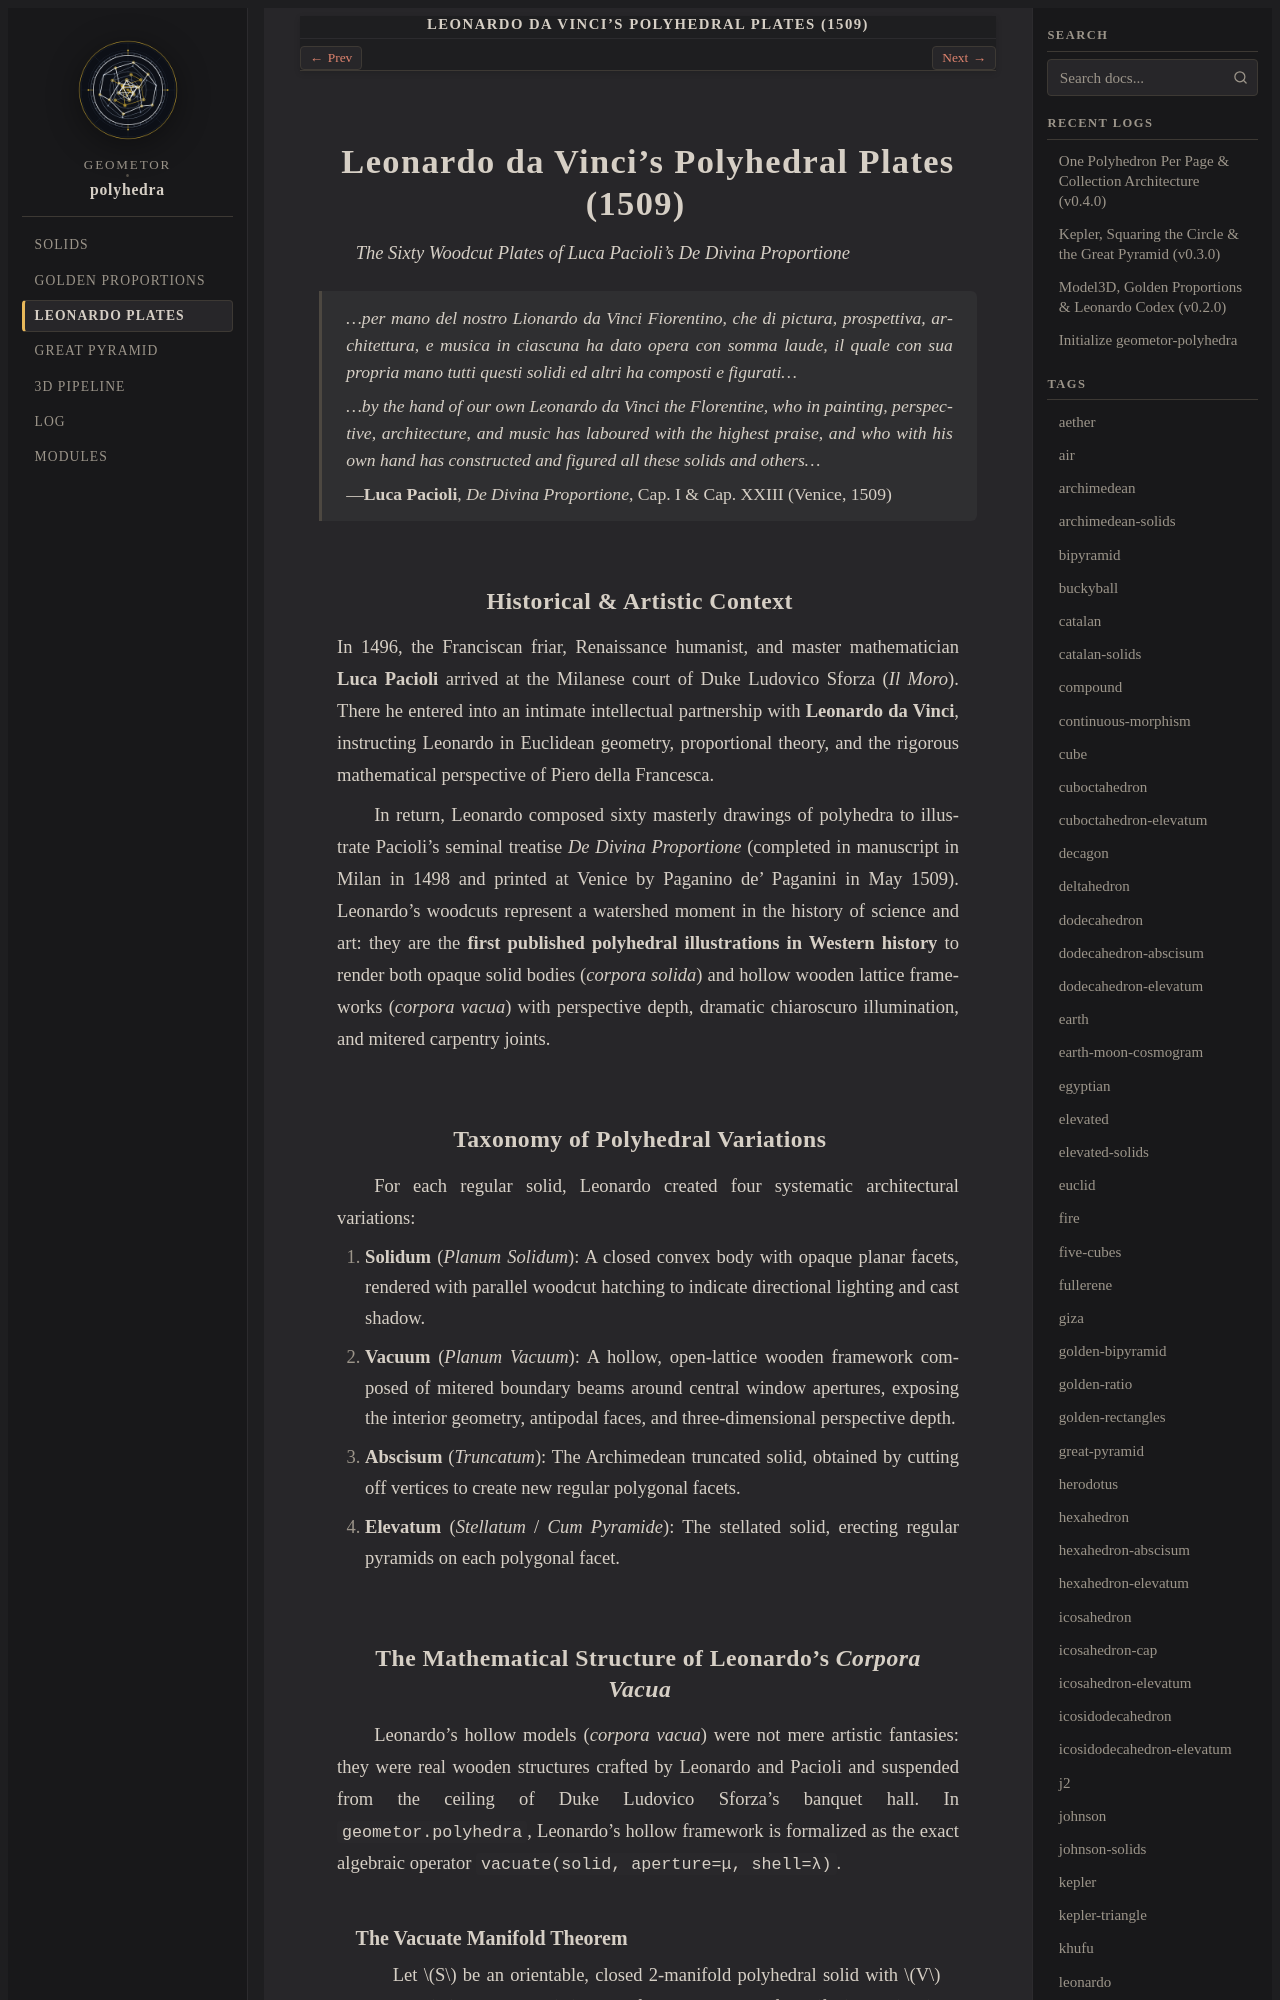

repository: geometor/polyhedra · page: leonardo/index.html · generator: sphinx

:navigation: header
:order: 3
:nav_title: Leonardo Plates
:layout: book
:title: Leonardo da Vinci's Polyhedral Plates (1509)
:book_title: Leonardo da Vinci's Polyhedral Plates (1509)
:book_subtitle: The Sixty Woodcut Plates of Luca Pacioli's De Divina Proportione & Exact Corpora Vacua

=============================================
Leonardo da Vinci's Polyhedral Plates (1509)
=============================================

*The Sixty Woodcut Plates of Luca Pacioli's De Divina Proportione*

.. epigraph::

   *...per mano del nostro Lionardo da Vinci Fiorentino, che di pictura, prospettiva, architettura, e musica in ciascuna ha dato opera con somma laude, il quale con sua propria mano tutti questi solidi ed altri ha composti e figurati...*

   *...by the hand of our own Leonardo da Vinci the Florentine, who in painting, perspective, architecture, and music has laboured with the highest praise, and who with his own hand has constructed and figured all these solids and others...*

   — **Luca Pacioli**, *De Divina Proportione*, Cap. I & Cap. XXIII (Venice, 1509)
